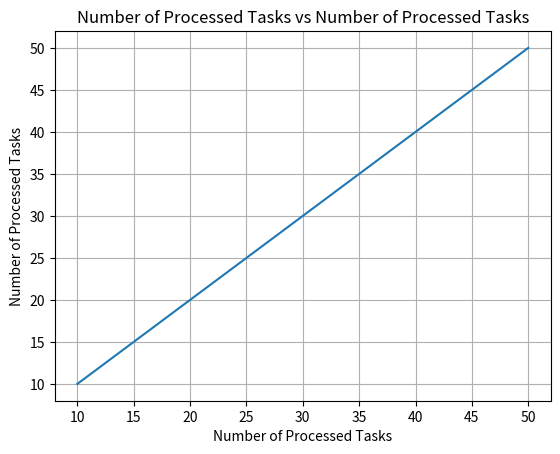
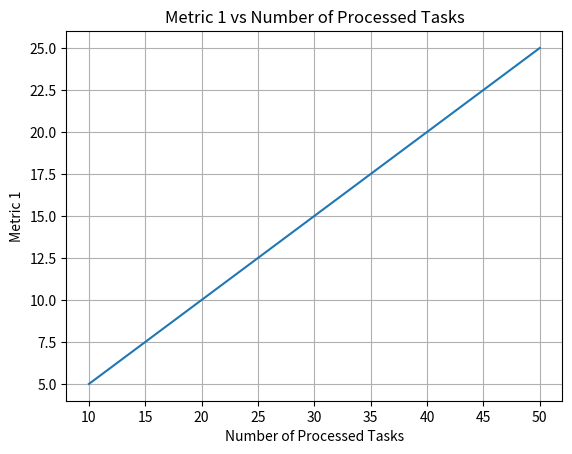
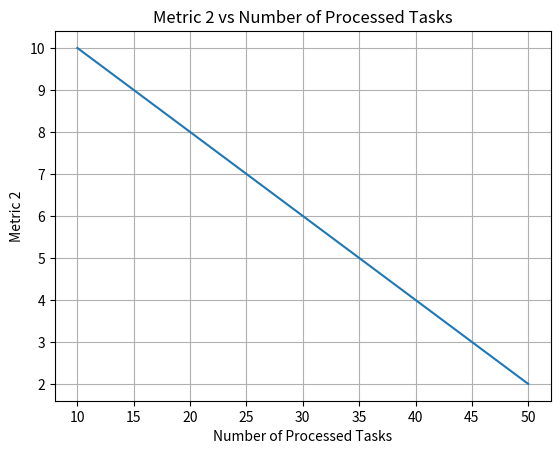

Reproduce these figures in Python, in order.
import pandas as pd
import matplotlib.pyplot as plt

# Create some example data
data = {
    "Number of Processed Tasks": [10, 20, 30, 40, 50],
    "Metric 1": [5, 10, 15, 20, 25],
    "Metric 2": [10, 8, 6, 4, 2],
}

df = pd.DataFrame(data)

# Create separate plots with customizations
for column_name, values in df.items():
    plt.figure()
    plt.plot(df["Number of Processed Tasks"], values)
    plt.xlabel("Number of Processed Tasks")
    plt.ylabel(column_name)
    plt.title(f"{column_name} vs Number of Processed Tasks")
    plt.grid(True)
    plt.savefig(f"{column_name}.png")  # Save the plot to a PNG image file
